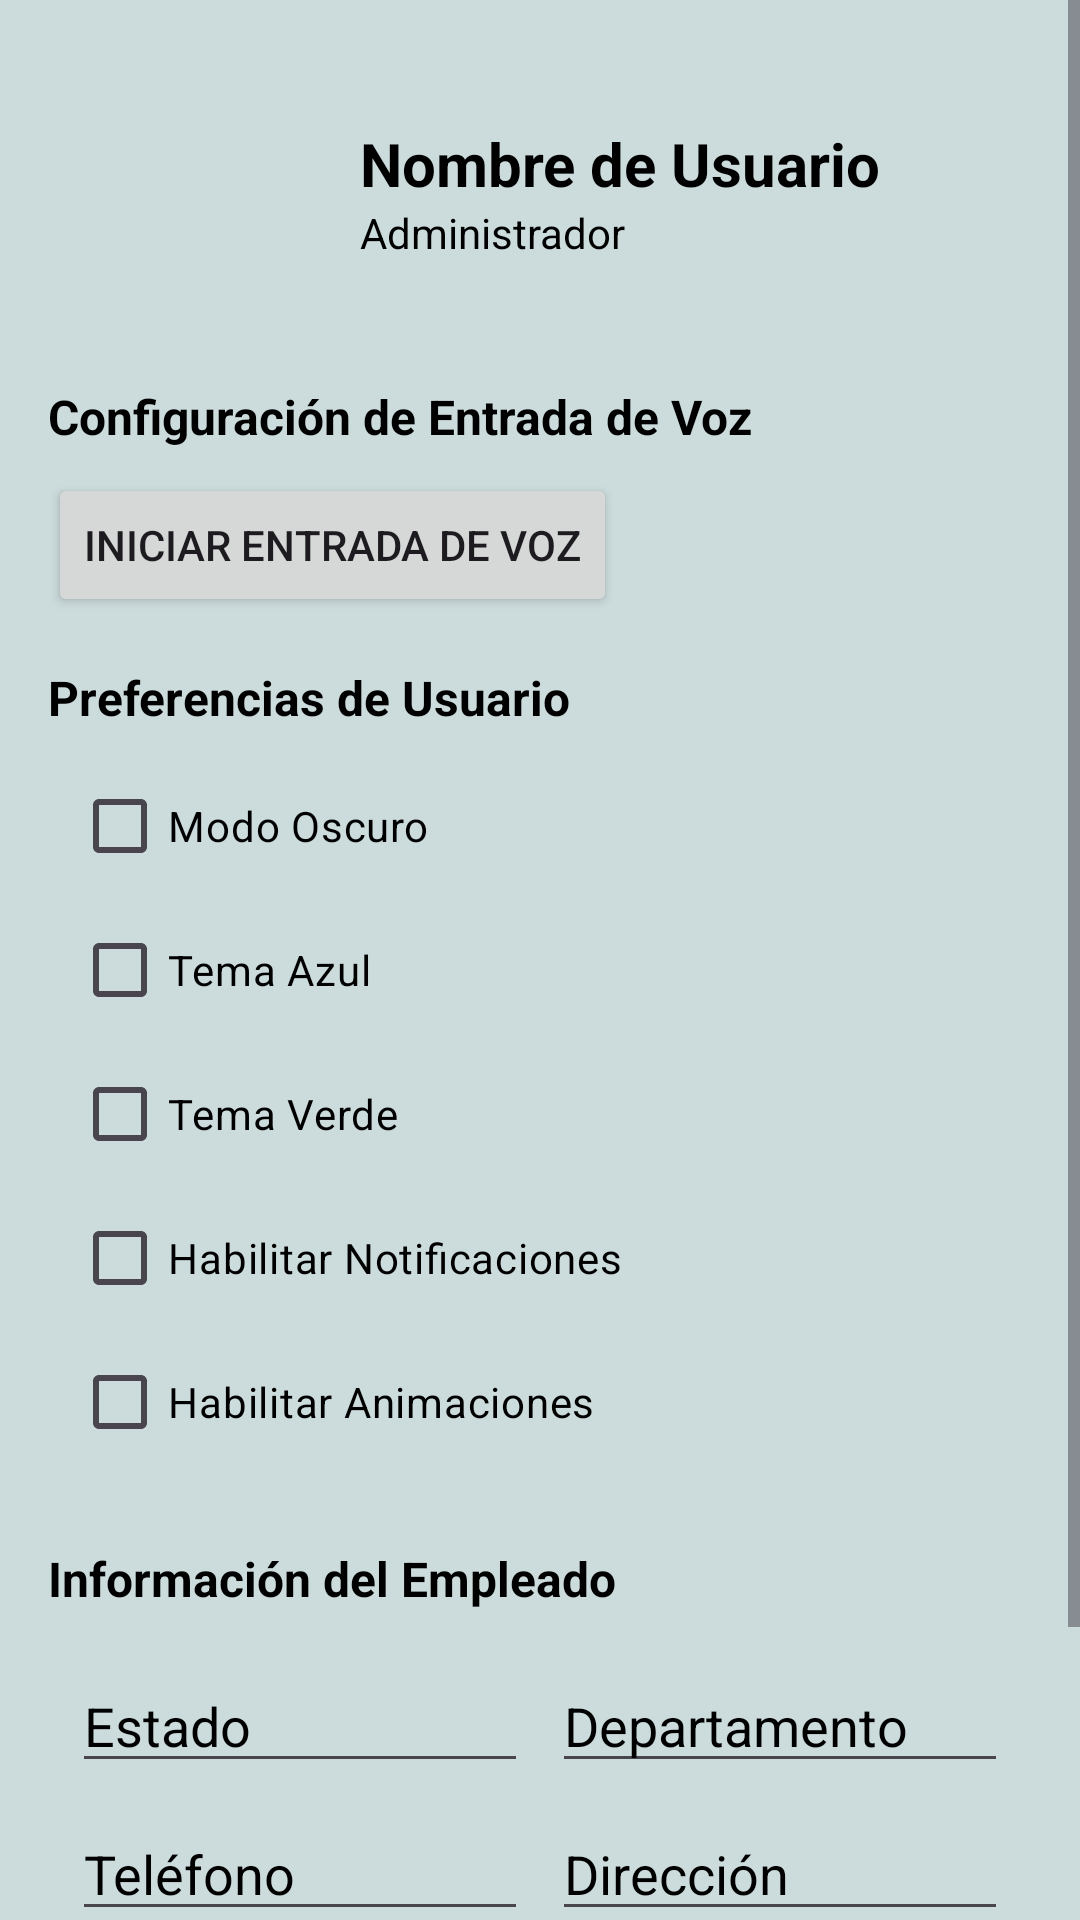

Produce the Android XML layout that renders to this screen, including the resource entries it uses.
<!-- AndroidManifest.xml: application theme Theme.Proyecto_ERP_Alberto -->
<!-- res/layout/activity_profile.xml -->
<?xml version="1.0" encoding="utf-8"?>
<ScrollView
    xmlns:android="http://schemas.android.com/apk/res/android"
    xmlns:app="http://schemas.android.com/apk/res-auto"
    xmlns:tools="http://schemas.android.com/tools"
    android:layout_width="match_parent"
    android:layout_height="match_parent"
    android:background="@color/light_gray_custom"
    tools:context=".profileActivity">

    <LinearLayout
        android:layout_width="match_parent"
        android:layout_height="wrap_content"
        android:orientation="vertical"
        android:padding="16dp">

        
        <LinearLayout
            android:layout_width="match_parent"
            android:layout_height="wrap_content"
            android:orientation="horizontal"
            android:gravity="center_vertical"
            android:padding="8dp">

            <ImageView
                android:id="@+id/profilePicture"
                android:layout_width="80dp"
                android:layout_height="80dp"
                android:src="@drawable/user_placeholder"
                android:layout_marginEnd="16dp" />

            <LinearLayout
                android:layout_width="match_parent"
                android:layout_height="wrap_content"
                android:orientation="vertical">

                <TextView
                    android:id="@+id/userName"
                    android:layout_width="wrap_content"
                    android:layout_height="wrap_content"
                    android:text="Nombre de Usuario"
                    android:textStyle="bold"
                    android:textSize="20sp"
                    android:textColor="@color/black" />

                <TextView
                    android:id="@+id/userRole"
                    android:layout_width="wrap_content"
                    android:layout_height="wrap_content"
                    android:text="Administrador"
                    android:textSize="14sp"
                    android:textColor="@color/black" />
            </LinearLayout>
        </LinearLayout>

        
        <TextView
            android:layout_width="wrap_content"
            android:layout_height="wrap_content"
            android:text="Configuración de Entrada de Voz"
            android:textStyle="bold"
            android:textSize="16sp"
            android:layout_marginTop="16dp"
            android:textColor="@color/black" />

        <Button
            android:id="@+id/speechToTextButton"
            android:layout_width="wrap_content"
            android:layout_height="wrap_content"
            android:layout_marginTop="8dp"
            android:text="Iniciar Entrada de Voz" />

        
        <TextView
            android:layout_width="wrap_content"
            android:layout_height="wrap_content"
            android:text="Preferencias de Usuario"
            android:textStyle="bold"
            android:textSize="16sp"
            android:layout_marginTop="16dp"
            android:textColor="@color/black" />

        <LinearLayout
            android:layout_width="match_parent"
            android:layout_height="wrap_content"
            android:orientation="vertical"
            android:padding="8dp">

            
            <CheckBox
                android:id="@+id/darkModeCheckbox"
                android:layout_width="wrap_content"
                android:layout_height="wrap_content"
                android:textColor="@android:color/black"
                android:textColorHint="@android:color/black"
                android:text="Modo Oscuro" />

            
            <CheckBox
                android:id="@+id/blueThemeCheckbox"
                android:layout_width="wrap_content"
                android:textColor="@android:color/black"
                android:textColorHint="@android:color/black"
                android:layout_height="wrap_content"
                android:text="Tema Azul" />

            <CheckBox
                android:id="@+id/greenThemeCheckbox"
                android:layout_width="wrap_content"
                android:layout_height="wrap_content"
                android:textColor="@android:color/black"
                android:textColorHint="@android:color/black"
                android:text="Tema Verde" />

            
            <CheckBox
                android:id="@+id/notificationsCheckbox"
                android:layout_width="wrap_content"
                android:layout_height="wrap_content"
                android:textColor="@android:color/black"
                android:textColorHint="@android:color/black"
                android:text="Habilitar Notificaciones" />

            
            <CheckBox
                android:id="@+id/animationsCheckbox"
                android:layout_width="wrap_content"
                android:layout_height="wrap_content"
                android:textColor="@android:color/black"
                android:textColorHint="@android:color/black"
                android:text="Habilitar Animaciones" />
        </LinearLayout>

        
        <TextView
            android:layout_width="wrap_content"
            android:layout_height="wrap_content"
            android:text="Información del Empleado"
            android:textStyle="bold"
            android:textSize="16sp"
            android:layout_marginTop="16dp"
            android:textColor="@color/black" />

        <LinearLayout
            android:layout_width="match_parent"
            android:layout_height="wrap_content"
            android:orientation="vertical"
            android:padding="8dp"
            android:layout_marginTop="8dp">

            
            <LinearLayout
                android:layout_width="match_parent"
                android:layout_height="wrap_content"
                android:orientation="horizontal"
                android:weightSum="2">

                <EditText
                    android:id="@+id/status"
                    android:layout_width="0dp"
                    android:layout_height="wrap_content"
                    android:layout_weight="1"
                    android:hint="Estado"
                    android:inputType="text"
                    android:textColor="@android:color/black"
                    android:textColorHint="@android:color/black"
                    tools:ignore="TouchTargetSizeCheck" />

                <EditText
                    android:id="@+id/department"
                    android:layout_width="0dp"
                    android:layout_height="wrap_content"
                    android:layout_marginStart="8dp"
                    android:layout_weight="1"
                    android:hint="Departamento"
                    android:inputType="text"
                    android:textColor="@android:color/black"
                    android:textColorHint="@android:color/black"
                    tools:ignore="TouchTargetSizeCheck" />
            </LinearLayout>

            
            <LinearLayout
                android:layout_width="match_parent"
                android:layout_height="wrap_content"
                android:orientation="horizontal"
                android:weightSum="2"
                android:layout_marginTop="8dp">

                <EditText
                    android:id="@+id/phone"
                    android:layout_width="0dp"
                    android:layout_height="wrap_content"
                    android:layout_weight="1"
                    android:hint="Teléfono"
                    android:inputType="phone"
                    android:textColor="@android:color/black"
                    android:textColorHint="@android:color/black"
                    tools:ignore="TouchTargetSizeCheck" />

                <EditText
                    android:id="@+id/address"
                    android:layout_width="0dp"
                    android:layout_height="wrap_content"
                    android:layout_marginStart="8dp"
                    android:layout_weight="1"
                    android:hint="Dirección"
                    android:inputType="text"
                    android:textColor="@android:color/black"
                    android:textColorHint="@android:color/black"
                    tools:ignore="TouchTargetSizeCheck" />
            </LinearLayout>
        </LinearLayout>

        
        <LinearLayout
            android:layout_width="match_parent"
            android:layout_height="wrap_content"
            android:orientation="horizontal"
            android:gravity="center"
            android:layout_marginTop="16dp">

            <Button
                android:id="@+id/saveButton"
                android:layout_width="wrap_content"
                android:layout_height="wrap_content"
                android:layout_marginEnd="8dp"
                android:text="Guardar" />

            <Button
                android:id="@+id/cancelButton"
                android:layout_width="wrap_content"
                android:layout_height="wrap_content"
                android:layout_marginEnd="8dp"
                android:text="Cancelar" />

            <Button
                android:id="@+id/resetButton"
                android:layout_width="wrap_content"
                android:layout_height="wrap_content"
                android:text="Resetear Configuración" />
        </LinearLayout>
    </LinearLayout>
</ScrollView>
<!-- resources referenced by this layout -->
<resources>
  <color name="black">#FF000000</color>
  <color name="light_gray_custom">#CCDBDC</color> //fondo
  <style name="Theme.Proyecto_ERP_Alberto" parent="Base.Theme.Proyecto_ERP_Alberto" />
  <style name="Base.Theme.Proyecto_ERP_Alberto" parent="Theme.Material3.DayNight.NoActionBar">
          
          
      </style>
</resources>
